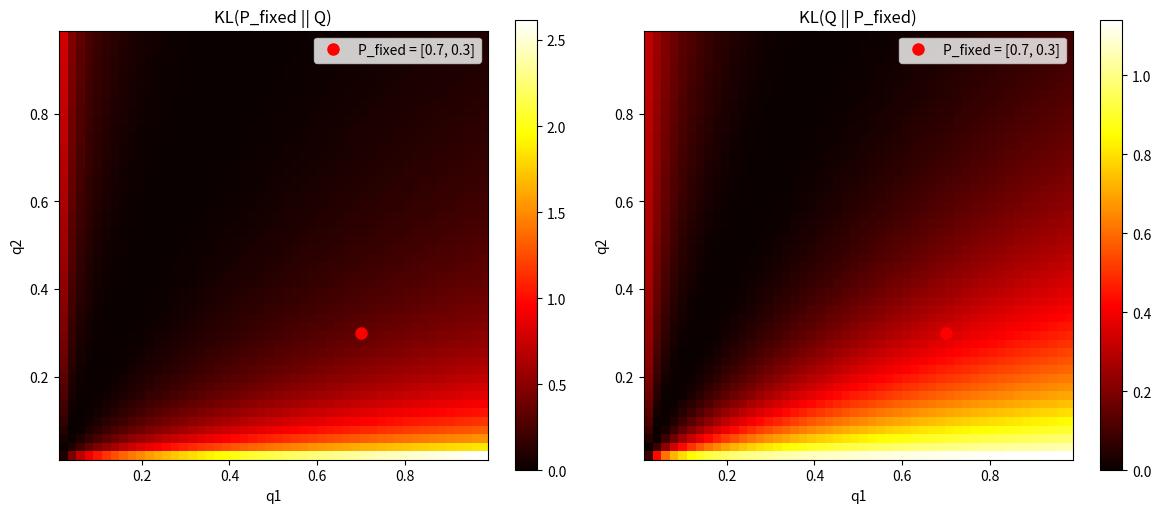

Here is the Python script that generated this plot:
import numpy as np
import matplotlib.pyplot as plt

def kl_divergence(p, q, eps=1e-8):
    """
    離散分布 P, Q に対する KL(P || Q) を計算
    """
    p = np.asarray(p, dtype=float)
    q = np.asarray(q, dtype=float)
    
    p = p + eps
    q = q + eps
    
    p = p / p.sum()
    q = q / q.sum()
    
    return np.sum(p * np.log(p / q))

# P を [0.7, 0.3] に固定
p_fixed = np.array([0.7, 0.3])

q1_vals = np.linspace(0.01, 0.99, 50)
q2_vals = np.linspace(0.01, 0.99, 50)

kl_pq_grid = np.zeros((len(q1_vals), len(q2_vals)))
kl_qp_grid = np.zeros((len(q1_vals), len(q2_vals)))

for i, q1 in enumerate(q1_vals):
    for j, q2 in enumerate(q2_vals):
        q = np.array([q1, q2])
        q = q / q.sum()
        
        kl_pq = kl_divergence(p_fixed, q)
        kl_qp = kl_divergence(q, p_fixed)
        
        kl_pq_grid[i, j] = kl_pq
        kl_qp_grid[i, j] = kl_qp

fig, axes = plt.subplots(1, 2, figsize=(12, 5))

im1 = axes[0].imshow(kl_pq_grid, extent=[0.01, 0.99, 0.01, 0.99], origin='lower', cmap='hot')
axes[0].set_xlabel('q1')
axes[0].set_ylabel('q2')
axes[0].set_title('KL(P_fixed || Q)')
axes[0].plot(0.7, 0.3, 'ro', markersize=8, label='P_fixed = [0.7, 0.3]')
axes[0].legend()
plt.colorbar(im1, ax=axes[0])

im2 = axes[1].imshow(kl_qp_grid, extent=[0.01, 0.99, 0.01, 0.99], origin='lower', cmap='hot')
axes[1].set_xlabel('q1')
axes[1].set_ylabel('q2')
axes[1].set_title('KL(Q || P_fixed)')
axes[1].plot(0.7, 0.3, 'ro', markersize=8, label='P_fixed = [0.7, 0.3]')
axes[1].legend()
plt.colorbar(im2, ax=axes[1])

plt.tight_layout()
plt.show()
